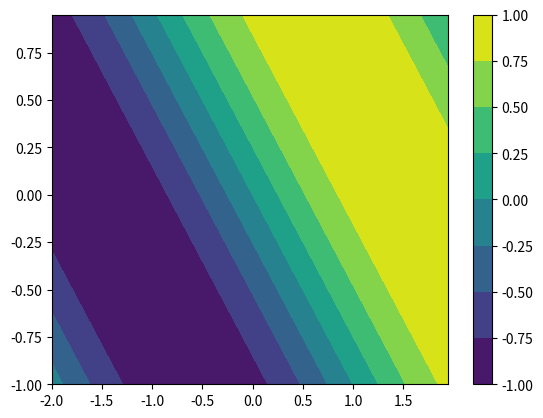

Python code for this plot: (Note: this script raises an exception after producing the figure.)
#coding:utf8
import numpy as np
import math
import pylab as pl
from mpl_toolkits.mplot3d import Axes3D
import sys
from collections import defaultdict, namedtuple
import itertools
import matplotlib.cm as cm
import matplotlib.mlab as mlab
import matplotlib.pyplot as plt

def draw_contour(fun,dim1,dim2,tofilename):
	#DIM (scale_id,from,to,step)
	fig = pl.figure()
	X,Y = np.meshgrid(np.arange(dim1[0], dim1[1], dim1[2]),np.arange(dim2[0], dim2[1], dim2[2]))
	Z = np.vectorize(fun)(X,Y)
	pl.contourf(X,Y,Z)
	pl.colorbar()
	if tofilename != "":
		pl.savefig(tofilename)
	else:
		pl.show()
draw_contour(lambda x,y:math.sin(x+y),(-2,2,0.05),(-1,1,0.05),"D:/myfig")


